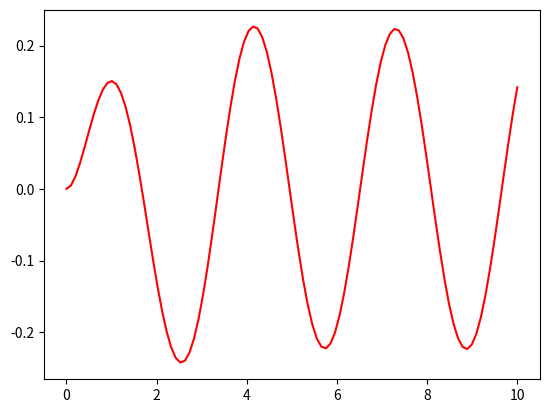

Here is the Python script that generated this plot:
from scipy.integrate import odeint
import numpy as np
import matplotlib.pyplot as plt

def du_dx(u,x):
    return[u[1],np.cos(2*x)-2*u[1]-2*u[0]]

x=np.linspace(0,10,100)

u0=[0,0]
u=odeint(du_dx,u0,x)
plt.plot(x,u[:,0],color="red")
print(u)
plt.show()
